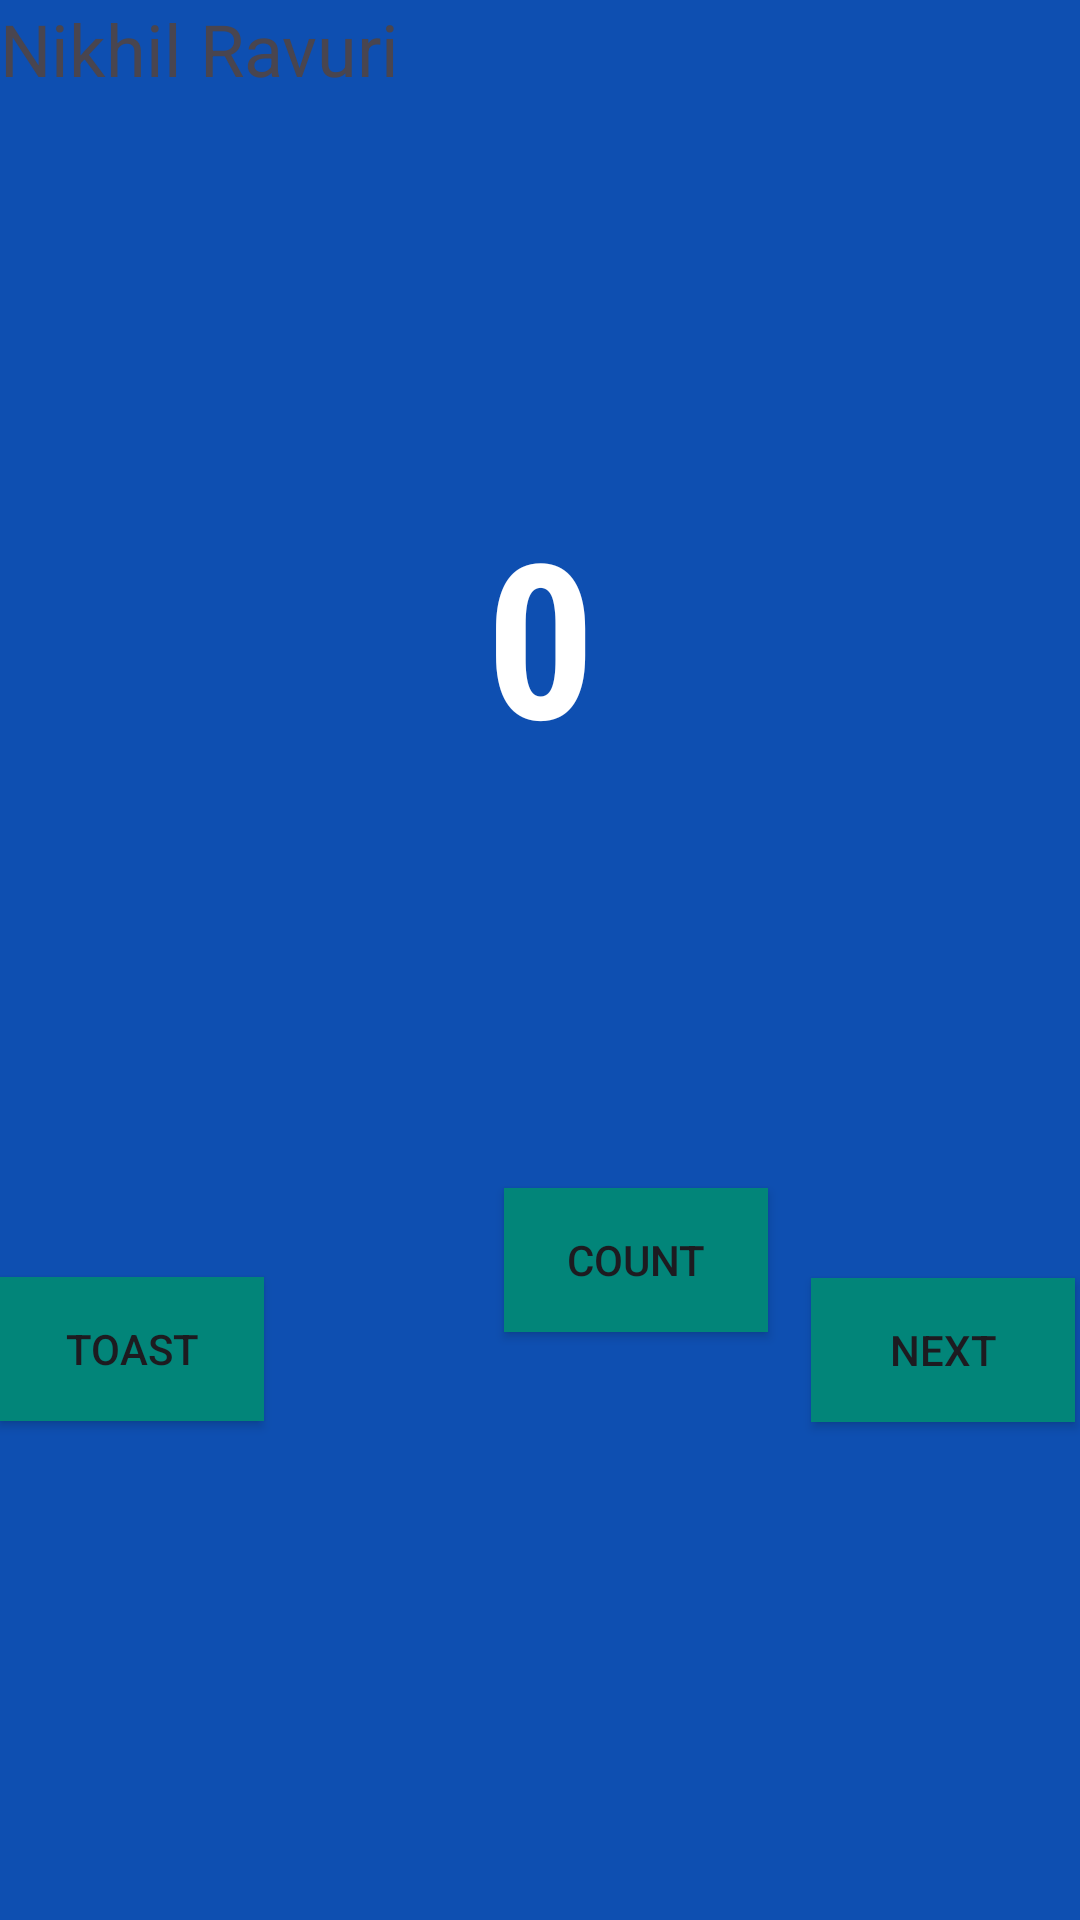

The Android layout XML behind this screen, and the referenced resources:
<!-- AndroidManifest.xml: application theme Theme.MyKotlinApplication -->
<!-- res/layout/fragment_first.xml -->
<?xml version="1.0" encoding="utf-8"?>
<androidx.constraintlayout.widget.ConstraintLayout xmlns:android="http://schemas.android.com/apk/res/android"
    xmlns:app="http://schemas.android.com/apk/res-auto"
    xmlns:tools="http://schemas.android.com/tools"
    android:layout_width="match_parent"
    android:layout_height="match_parent"
    android:background="@color/screenBackground"
    tools:context=".FirstFragment">


    <TextView
        android:id="@+id/textview_first"
        android:layout_width="wrap_content"
        android:layout_height="wrap_content"
        android:fontFamily="sans-serif-condensed"
        android:text="@string/hello_first_fragment"
        android:textColor="@android:color/white"
        android:textSize="72sp"
        android:textStyle="bold"
        app:layout_constraintBottom_toBottomOf="parent"
        app:layout_constraintEnd_toEndOf="parent"
        app:layout_constraintStart_toStartOf="parent"
        app:layout_constraintTop_toTopOf="parent"
        app:layout_constraintVertical_bias="0.3" />

    <Button
        android:id="@+id/next_button"
        android:layout_width="wrap_content"
        android:layout_height="wrap_content"
        android:background="@color/buttonBackground"
        android:text="@string/random_button_text"
        app:layout_constraintBottom_toBottomOf="parent"
        app:layout_constraintEnd_toEndOf="parent"
        app:layout_constraintHorizontal_bias="0.891"
        app:layout_constraintStart_toEndOf="@+id/count_button"
        app:layout_constraintTop_toBottomOf="@+id/textview_first"
        app:layout_constraintVertical_bias="0.501" />

    <Button
        android:id="@+id/toast_button"
        android:layout_width="wrap_content"
        android:layout_height="wrap_content"
        android:background="@color/buttonBackground"
        android:text="@string/toast_button_text"
        app:layout_constraintBottom_toBottomOf="parent"
        app:layout_constraintStart_toStartOf="parent"
        app:layout_constraintStart_toEndOf="@+id/count_button"
        app:layout_constraintTop_toBottomOf="@+id/textview_first" />

    <Button
        android:id="@+id/count_button"
        android:layout_width="wrap_content"
        android:layout_height="wrap_content"
        android:layout_marginStart="80dp"
        android:layout_marginBottom="196dp"
        android:background="@color/buttonBackground"
        android:text="@string/count_button"
        app:layout_constraintBottom_toBottomOf="parent"
        app:layout_constraintStart_toEndOf="@+id/toast_button"
        tools:ignore="MissingConstraints" />

    <TextView
        android:id="@+id/textView"
        android:layout_width="wrap_content"
        android:layout_height="wrap_content"
        android:text="Nikhil Ravuri"
        tools:ignore="MissingConstraints"
        tools:layout_editor_absoluteX="39dp"
        tools:layout_editor_absoluteY="86dp"
        android:textSize="24sp"/>
    
    
    
</androidx.constraintlayout.widget.ConstraintLayout>
<!-- resources referenced by this layout -->
<resources>
  <color name="buttonBackground">#028579</color>
  <color name="screenBackground">#0E4FB1</color>
  <string name="count_button">Count</string>
  <string name="hello_first_fragment">0</string>
  <string name="random_button_text">Next</string>
  <string name="toast_button_text">Toast</string>
  <style name="Theme.MyKotlinApplication" parent="Base.Theme.MyKotlinApplication" />
  <style name="Base.Theme.MyKotlinApplication" parent="Theme.Material3.DayNight.NoActionBar">
          
          
      </style>
</resources>
